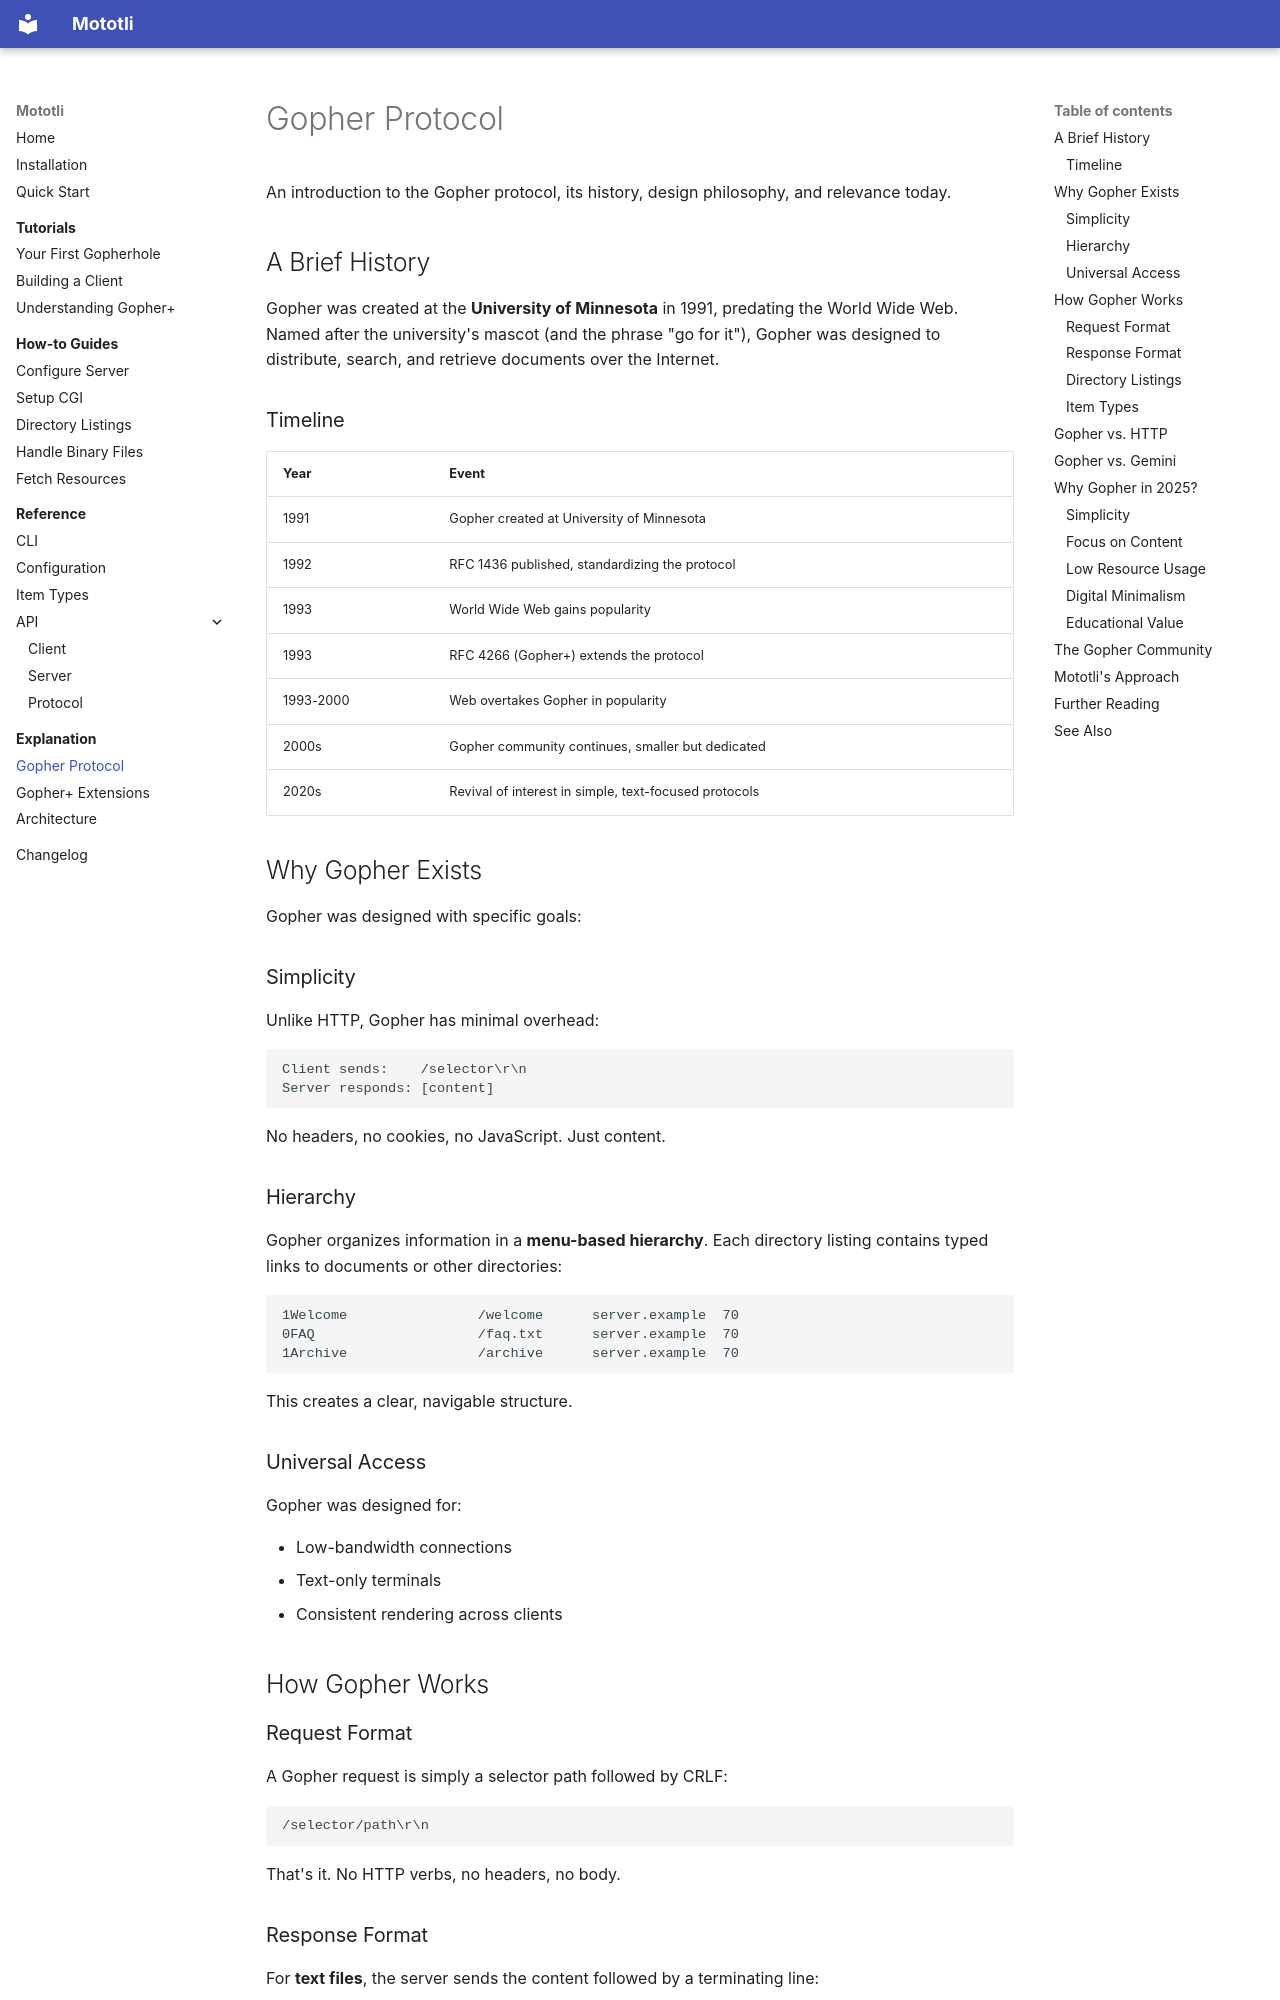

repository: alanbato/mototli · page: explanation/gopher-protocol/index.html · generator: mkdocs

# Gopher Protocol

An introduction to the Gopher protocol, its history, design philosophy, and relevance today.

## A Brief History

Gopher was created at the **University of Minnesota** in 1991, predating the World Wide Web. Named after the university's mascot (and the phrase "go for it"), Gopher was designed to distribute, search, and retrieve documents over the Internet.

### Timeline

| Year | Event |
|------|-------|
| 1991 | Gopher created at University of Minnesota |
| 1992 | RFC 1436 published, standardizing the protocol |
| 1993 | World Wide Web gains popularity |
| 1993 | RFC 4266 (Gopher+) extends the protocol |
| 1993-2000 | Web overtakes Gopher in popularity |
| 2000s | Gopher community continues, smaller but dedicated |
| 2020s | Revival of interest in simple, text-focused protocols |

## Why Gopher Exists

Gopher was designed with specific goals:

### Simplicity

Unlike HTTP, Gopher has minimal overhead:

```
Client sends:    /selector\r\n
Server responds: [content]
```

No headers, no cookies, no JavaScript. Just content.

### Hierarchy

Gopher organizes information in a **menu-based hierarchy**. Each directory listing contains typed links to documents or other directories:

```
1Welcome                /welcome      server.example  70
0FAQ                    /faq.txt      server.example  70
1Archive                /archive      server.example  70
```

This creates a clear, navigable structure.

### Universal Access

Gopher was designed for:

- Low-bandwidth connections
- Text-only terminals
- Consistent rendering across clients

## How Gopher Works

### Request Format

A Gopher request is simply a selector path followed by CRLF:

```
/selector/path\r\n
```

That's it. No HTTP verbs, no headers, no body.
